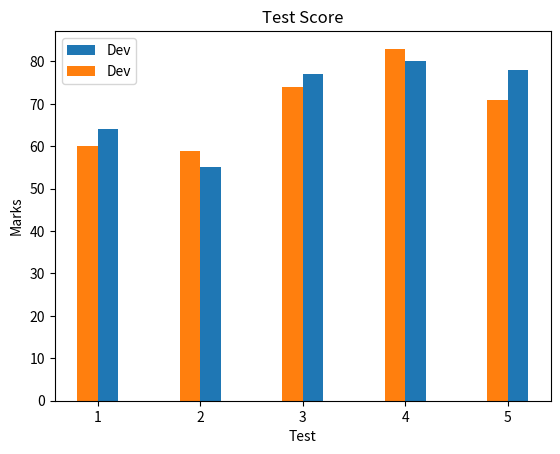

The script that saved this image:
from matplotlib import pyplot as plt

test = (1, 2, 3, 4, 5)
marks_of_1 = [64, 55, 77, 80, 78]
marks_of_2 = [60, 59, 74, 83, 71]
# [redacted]
# [redacted]
plt.bar([i + 0.1 for i in test], marks_of_1, width=0.2, label="Dev")
plt.bar([i - 0.1 for i in test], marks_of_2, width=0.2, label="Dev")

# plt.plot(test, marks_of_1)
# plt.plot(test, marks_of_2)

plt.xlabel("Test")
plt.ylabel("Marks")
plt.title("Test Score")
plt.legend()
plt.show()
